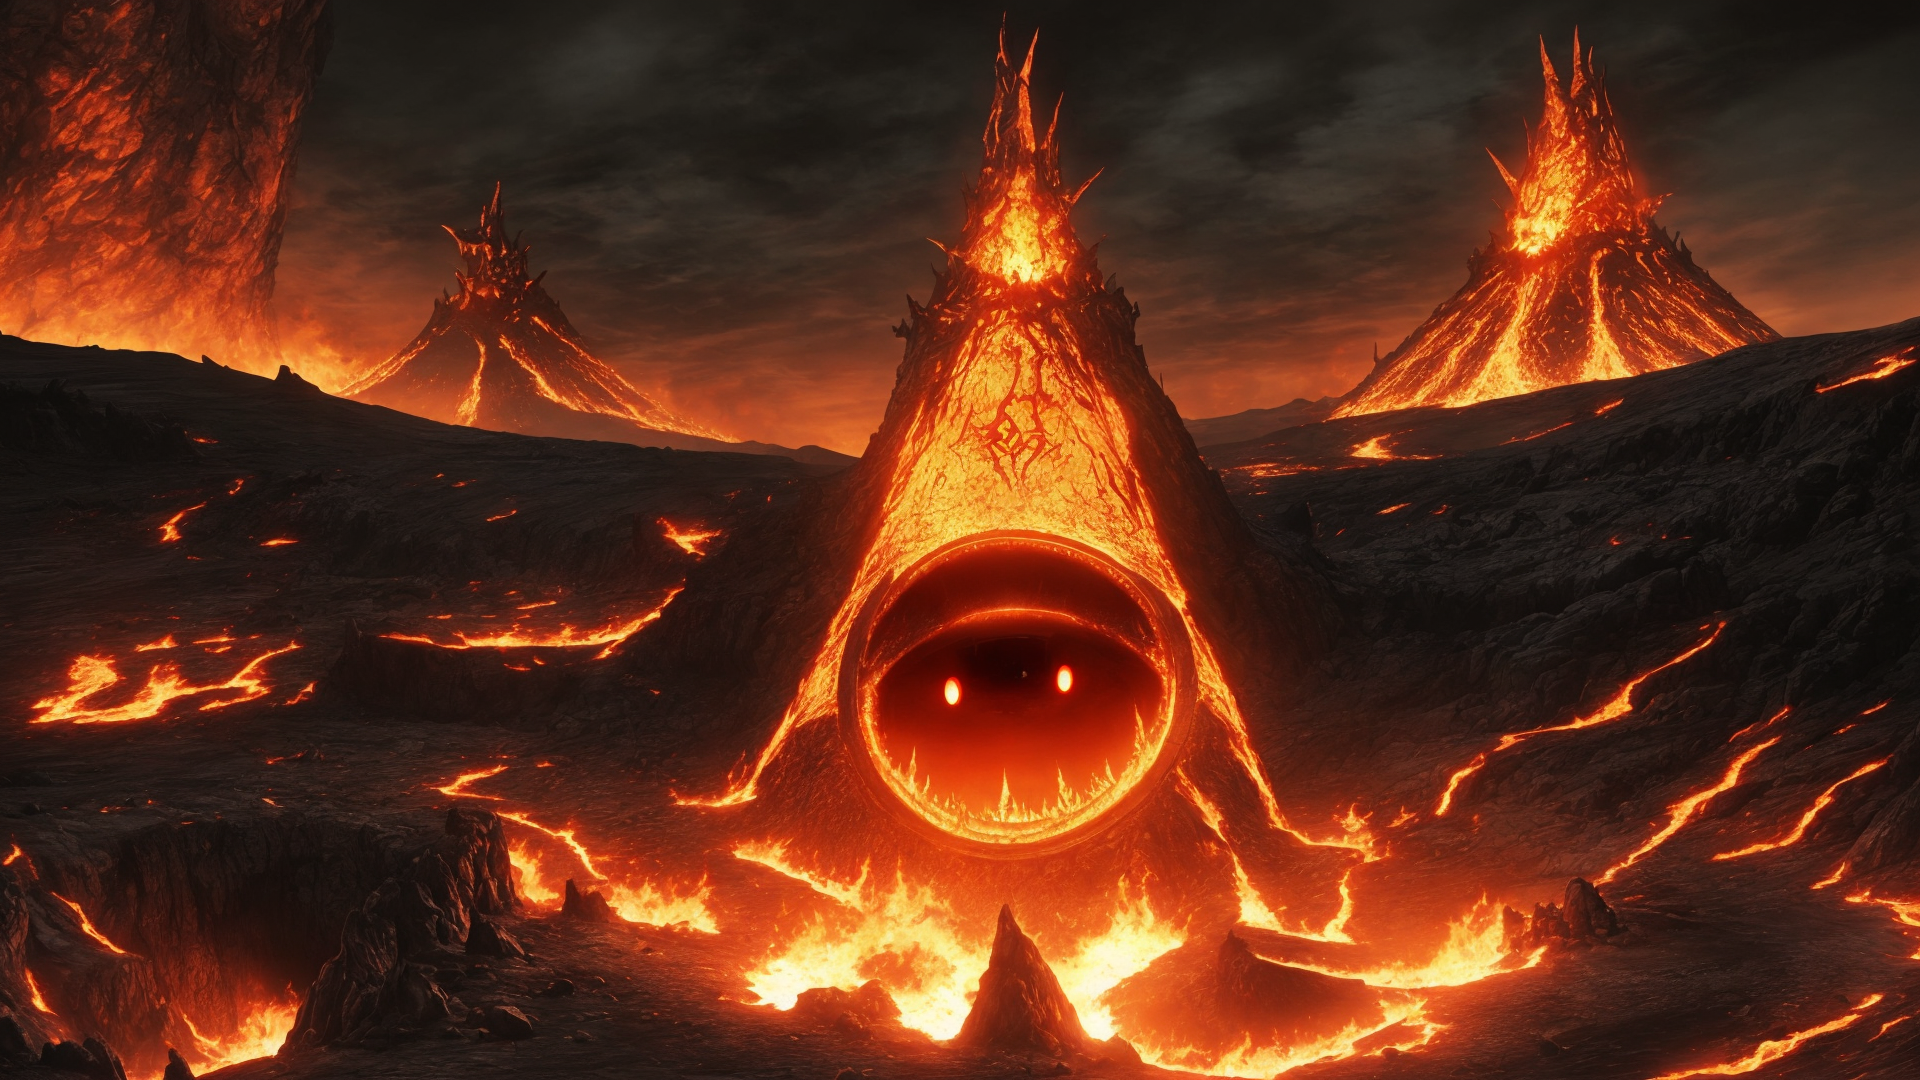
Generation parameters embedded in this image by AUTOMATIC1111 Stable Diffusion web UI or a fork of it (Forge, ...) (PNG 'parameters' text chunk):
landscape of mordor, eye of sauron, lava, burning chairs
Negative prompt: blurry, rainbow colors
Steps: 20, Sampler: DPM++ 2M Karras, CFG scale: 7, Seed: 2532181177, Size: 640x360, Model hash: 6d82a674e1, Model: helloobjects_V15evae, Denoising strength: 0.7, Hires upscale: 3, Hires upscaler: Latent, Version: 1.8.0-RC